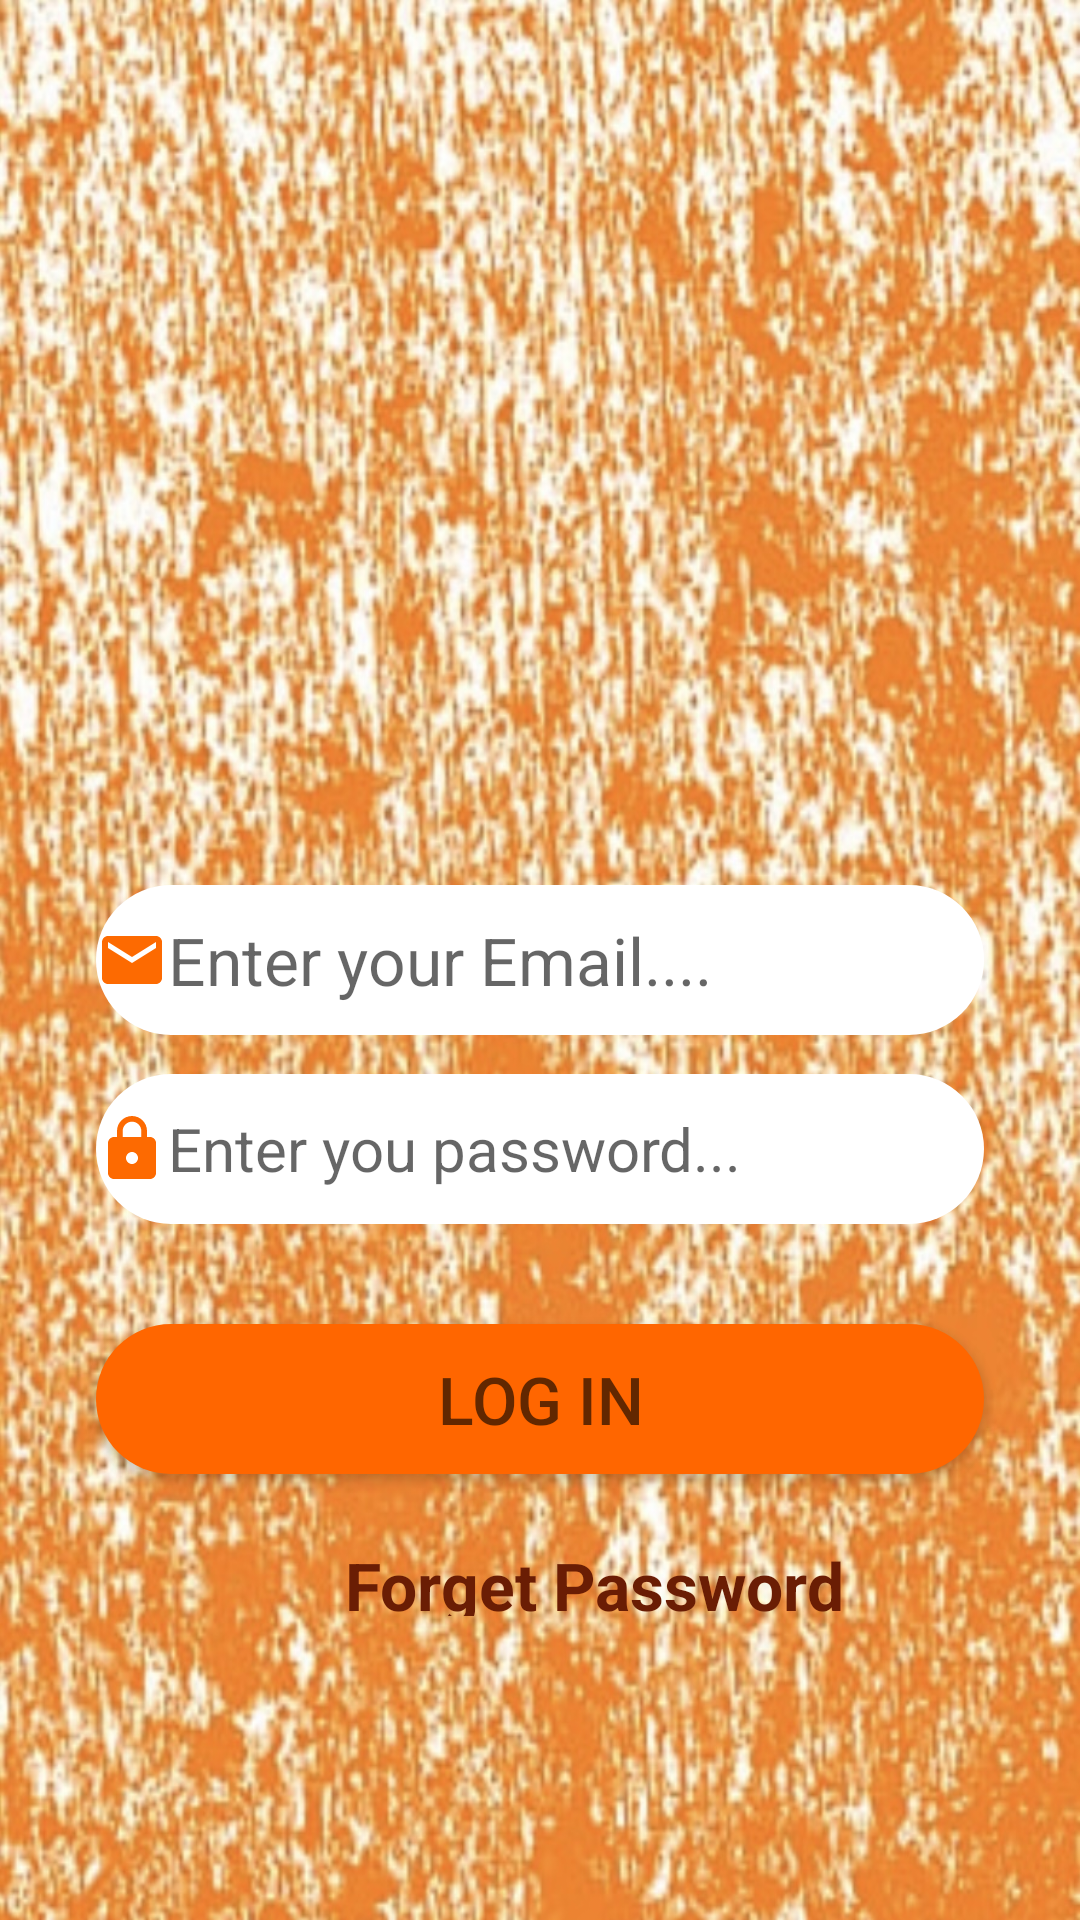

Reconstruct the res/layout file that produces this screen, plus the resources it refers to.
<!-- AndroidManifest.xml: application theme Theme.Project_equipment -->
<!-- res/layout/activity_login.xml -->
<?xml version="1.0" encoding="utf-8"?>
<androidx.constraintlayout.widget.ConstraintLayout xmlns:android="http://schemas.android.com/apk/res/android"
    xmlns:app="http://schemas.android.com/apk/res-auto"
    xmlns:tools="http://schemas.android.com/tools"
    android:layout_width="match_parent"
    android:layout_height="match_parent"
    tools:context=".Login"
    android:background="@drawable/sr">


    <androidx.appcompat.widget.AppCompatButton
        android:id="@+id/iew5"
        android:layout_width="match_parent"
        android:layout_height="50dp"
        android:background="@drawable/button"
        android:text="log in"
        android:textColor="#9E020000"
        android:textSize="22dp"
        android:layout_marginStart="32dp"
        android:layout_marginEnd="32dp"
        app:layout_constraintBottom_toBottomOf="parent"
        app:layout_constraintEnd_toEndOf="parent"
        app:layout_constraintHorizontal_bias="0.546"
        app:layout_constraintStart_toStartOf="parent"
        app:layout_constraintTop_toTopOf="parent"
        app:layout_constraintVertical_bias="0.748" />

    <EditText
        android:id="@+id/emailsu"
        android:layout_width="match_parent"
        android:layout_height="50dp"
        android:layout_marginStart="32dp"
        android:layout_marginEnd="32dp"
        android:hint="Enter your Email...."
        android:textSize="22dp"
        android:textColor="#9E020000"
        android:background="@drawable/mmmm"
        android:drawableLeft="@drawable/baseline_email_24"
        android:inputType="textEmailAddress"
        app:layout_constraintBottom_toBottomOf="parent"
        app:layout_constraintTop_toTopOf="parent" />

    <TextView
        android:layout_width="wrap_content"
        android:layout_height="25dp"
        android:text="Forget Password"
        android:id="@+id/hp"
        android:textSize="22dp"
        android:textStyle="bold"
        android:textColor="#6A1D04"
        app:layout_constraintBottom_toBottomOf="parent"
        app:layout_constraintEnd_toEndOf="parent"
        app:layout_constraintHorizontal_bias="0.593"
        app:layout_constraintStart_toStartOf="parent"
        app:layout_constraintTop_toTopOf="parent"
        app:layout_constraintVertical_bias="0.835" />

    <EditText
        android:id="@+id/password_su"
        android:layout_width="match_parent"
        android:layout_height="50dp"
        android:background="@drawable/mmmm"
        android:drawableLeft="@drawable/baseline_lock_24"
        android:hint="Enter you password..."
        android:inputType="numberPassword"
        android:textColor="#9E020000"
        android:textSize="20dp"
        android:layout_marginStart="32dp"
        android:layout_marginEnd="32dp"
        app:layout_constraintBottom_toBottomOf="parent"
        app:layout_constraintTop_toTopOf="parent"
        app:layout_constraintVertical_bias="0.607"
        tools:layout_editor_absoluteX="32dp" />


</androidx.constraintlayout.widget.ConstraintLayout>
<!-- resources referenced by this layout -->
<resources>
  <!-- drawable baseline_email_24 (drawable) -->
  <vector android:height="24dp" android:tint="#FD6A01"
      android:viewportHeight="24" android:viewportWidth="24"
      android:width="24dp" xmlns:android="http://schemas.android.com/apk/res/android">
      <path android:fillColor="@android:color/white" android:pathData="M20,4L4,4c-1.1,0 -1.99,0.9 -1.99,2L2,18c0,1.1 0.9,2 2,2h16c1.1,0 2,-0.9 2,-2L22,6c0,-1.1 -0.9,-2 -2,-2zM20,8l-8,5 -8,-5L4,6l8,5 8,-5v2z"/>
  </vector>
  <!-- drawable baseline_lock_24 (drawable) -->
  <vector android:height="24dp" android:tint="#FD6A01"
      android:viewportHeight="24" android:viewportWidth="24"
      android:width="24dp" xmlns:android="http://schemas.android.com/apk/res/android">
      <path android:fillColor="@android:color/white" android:pathData="M18,8h-1L17,6c0,-2.76 -2.24,-5 -5,-5S7,3.24 7,6v2L6,8c-1.1,0 -2,0.9 -2,2v10c0,1.1 0.9,2 2,2h12c1.1,0 2,-0.9 2,-2L20,10c0,-1.1 -0.9,-2 -2,-2zM12,17c-1.1,0 -2,-0.9 -2,-2s0.9,-2 2,-2 2,0.9 2,2 -0.9,2 -2,2zM15.1,8L8.9,8L8.9,6c0,-1.71 1.39,-3.1 3.1,-3.1 1.71,0 3.1,1.39 3.1,3.1v2z"/>
  </vector>
  <!-- drawable button (drawable) -->
  <?xml version="1.0" encoding="utf-8"?>
  <selector xmlns:android="http://schemas.android.com/apk/res/android">
  
      <item>
          <shape android:shape="rectangle">
              <solid android:color="#FF6600">
  
              </solid>
              <corners android:radius="50dp">
  
              </corners>
  
          </shape>
      </item>
  
  </selector>
  <!-- drawable mmmm (drawable) -->
  <?xml version="1.0" encoding="utf-8"?>
  <selector xmlns:android="http://schemas.android.com/apk/res/android">
      <item>
          <shape android:shape="rectangle">
              <solid android:color="#fff">
  
              </solid>
              <corners android:radius="50dp">
  
              </corners>
  
          </shape>
      </item>
  
  </selector>
  <!-- drawable sr: jpeg bitmap (drawable, 421911 bytes) -->
  <style name="Theme.Project_equipment" parent="Theme.MaterialComponents.DayNight.DarkActionBar">
          
          <item name="colorPrimary">@color/purple_500</item>
          <item name="colorPrimaryVariant">@color/purple_700</item>
          <item name="colorOnPrimary">@color/white</item>
          
          <item name="colorSecondary">@color/teal_200</item>
          <item name="colorSecondaryVariant">@color/teal_700</item>
          <item name="colorOnSecondary">@color/black</item>
          
          <item name="android:statusBarColor">?attr/colorPrimaryVariant</item>
          
      </style>
  <!-- not gathered from this repository: default colours our renderer supplied (Android Studio template values) -->
  <color name="purple_500">#FF6200EE</color>
  <color name="purple_700">#FF3700B3</color>
  <color name="teal_200">#FF03DAC5</color>
  <color name="teal_700">#FF018786</color>
  <color name="black">#FF000000</color>
  <color name="white">#FFFFFFFF</color>
</resources>
